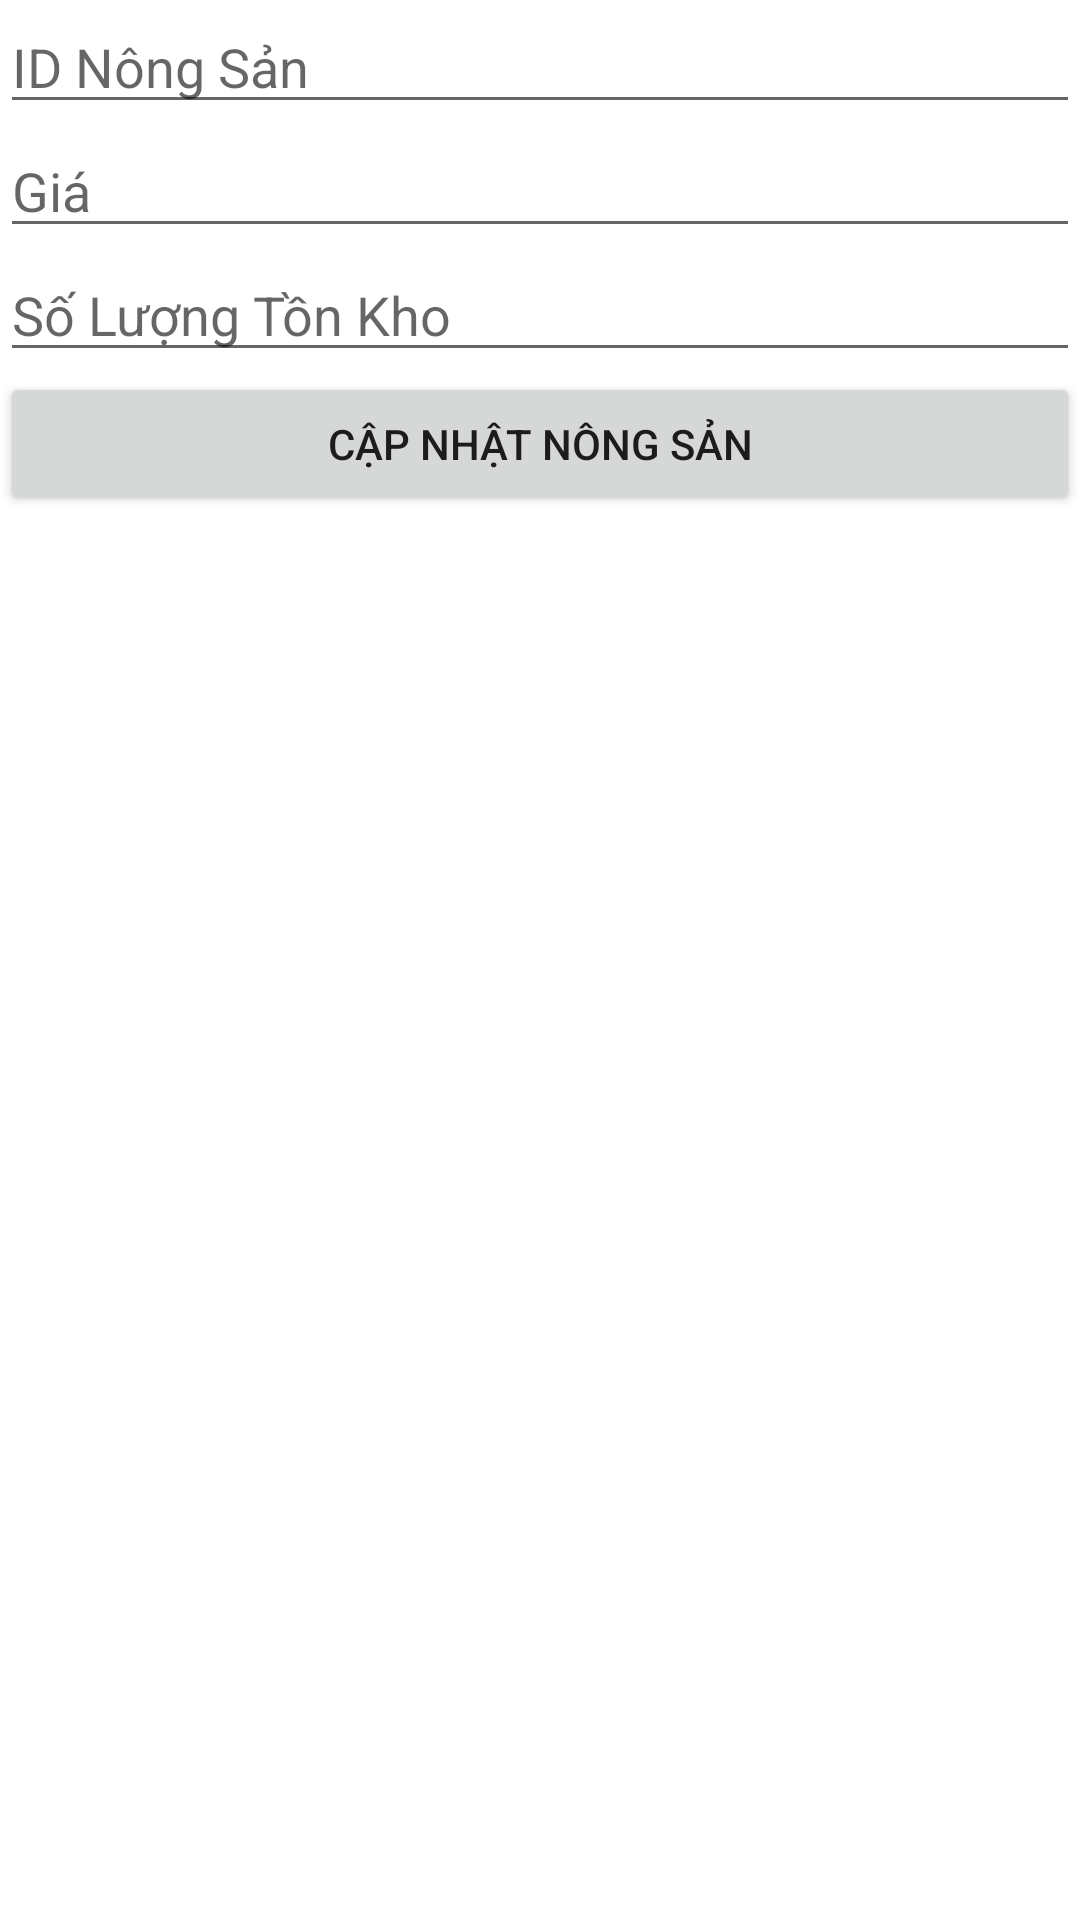

Android layout source for this screen:
<!-- AndroidManifest.xml: application theme Theme.QLNONGSAN -->
<!-- res/layout/activity_capnhatnongsan.xml -->
<?xml version="1.0" encoding="utf-8"?>
<androidx.constraintlayout.widget.ConstraintLayout xmlns:android="http://schemas.android.com/apk/res/android"
    xmlns:app="http://schemas.android.com/apk/res-auto"
    xmlns:tools="http://schemas.android.com/tools"
    android:layout_width="match_parent"
    android:layout_height="match_parent"
    tools:context=".CapNhatNongSanActivity">

    <EditText
        android:id="@+id/editIdNongSan"
        android:layout_width="0dp"
        android:layout_height="wrap_content"
        android:hint="ID Nông Sản"
        app:layout_constraintEnd_toEndOf="parent"
        app:layout_constraintStart_toStartOf="parent"
        app:layout_constraintTop_toTopOf="parent" />

    <EditText
        android:id="@+id/editGia"
        android:layout_width="0dp"
        android:layout_height="wrap_content"
        android:hint="Giá"
        app:layout_constraintEnd_toEndOf="parent"
        app:layout_constraintStart_toStartOf="parent"
        app:layout_constraintTop_toBottomOf="@id/editIdNongSan" />

    <EditText
        android:id="@+id/editSLTonKho"
        android:layout_width="0dp"
        android:layout_height="wrap_content"
        android:hint="Số Lượng Tồn Kho"
        app:layout_constraintEnd_toEndOf="parent"
        app:layout_constraintStart_toStartOf="parent"
        app:layout_constraintTop_toBottomOf="@id/editGia" />

    <Button
        android:id="@+id/btnCapNhatNongSan"
        android:layout_width="0dp"
        android:layout_height="wrap_content"
        android:text="Cập Nhật Nông Sản"
        app:layout_constraintEnd_toEndOf="parent"
        app:layout_constraintStart_toStartOf="parent"
        app:layout_constraintTop_toBottomOf="@id/editSLTonKho" />
</androidx.constraintlayout.widget.ConstraintLayout>
<!-- resources referenced by this layout -->
<resources>
  <style name="Theme.QLNONGSAN" parent="Theme.MaterialComponents.DayNight.DarkActionBar">
          
          <item name="colorPrimary">@color/purple_500</item>
          <item name="colorPrimaryVariant">@color/purple_700</item>
          <item name="colorOnPrimary">@color/white</item>
          
          <item name="colorSecondary">@color/teal_200</item>
          <item name="colorSecondaryVariant">@color/teal_700</item>
          <item name="colorOnSecondary">@color/black</item>
          
          <item name="android:statusBarColor">?attr/colorPrimaryVariant</item>
          
      </style>
  <!-- not gathered from this repository: default colours our renderer supplied (Android Studio template values) -->
  <color name="purple_500">#FF6200EE</color>
  <color name="purple_700">#FF3700B3</color>
  <color name="teal_200">#FF03DAC5</color>
  <color name="teal_700">#FF018786</color>
  <color name="black">#FF000000</color>
  <color name="white">#FFFFFFFF</color>
</resources>
